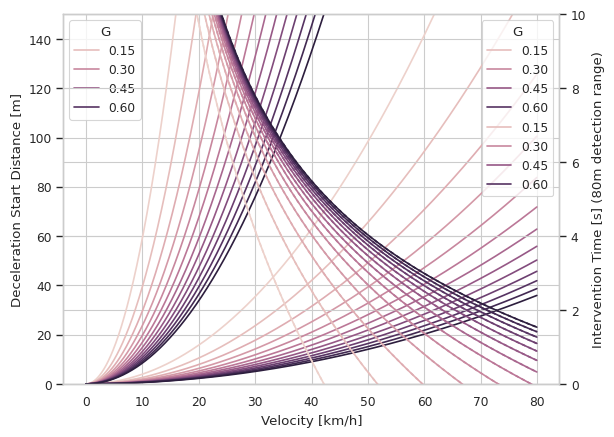
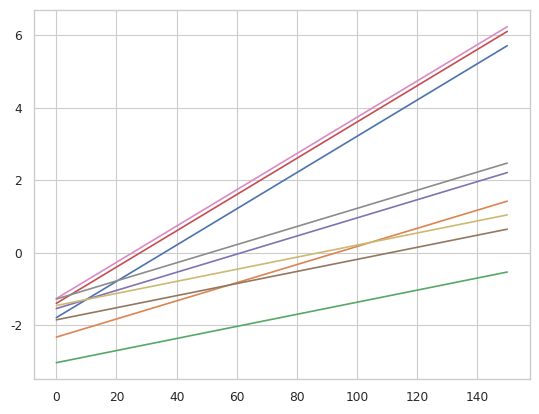
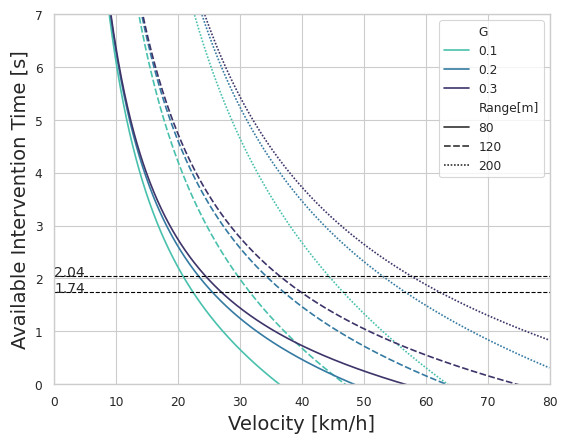

These charts were generated, in order, by the following Python code:
#! /usr/bin/env python3
# -*- coding:utf-8 -*-

import numpy as np
import matplotlib.pyplot as plt
import pandas as pd
import seaborn as sns

sns.set(context='paper', style='whitegrid')

# x = speed y=deceleration start position / intervention time (80m recognition range)
speed_list = np.arange(0.0, 80.0, 0.1)/3.6
mu = 0.7
safety_margin = 10
G = np.arange(0.1, mu+0.05, 0.05)
recognition_range = 80.0

stop_distance = speed_list.reshape(-1, 1) ** 2 / (2 * 9.8 * G)
int_time = (recognition_range - stop_distance - safety_margin) / (speed_list.reshape(-1, 1)+0.0001)
df_dist  = pd.DataFrame(stop_distance)
# df_dist = df_dist.set_axis(speed_list, axis="index")
df_dist = df_dist.set_axis(G, axis="columns")
df_dist["speed"] = speed_list*3.6
df_time = pd.DataFrame(int_time)
df_time = df_time.set_axis(G, axis="columns")
df_time["speed"] = speed_list*3.6

fig, ax1 = plt.subplots()
ax2 = ax1.twinx()
sns.lineplot(x="speed", y="stopping_distance", data=df_dist.melt(id_vars="speed", var_name="G", value_name="stopping_distance"), hue="G", ax=ax1)
ax = sns.lineplot(x="speed", y="intervention_time", data=df_time.melt(id_vars="speed", var_name="G", value_name="intervention_time"), hue="G", ax=ax2, dashes=[(2,2)]*len(G), style="G", legend=False)
ax1.set_ylim(0.0, 150.0)
ax2.set_ylim(0.0, 10.0)
ax1.set_xlabel("Velocity [km/h]")
ax1.set_ylabel("Deceleration Start Distance [m]")
ax2.set_ylabel("Intervention Time [s] (80m detection range)")

ax = sns.lineplot(x="speed", y="stopping_distance", data=df_dist.melt(id_vars="speed", var_name="G", value_name="stopping_distance"), hue="G")
ax.set_ylim(0.0, 150.0)
ax.set_xlabel("Velocity [km/h]")
ax.set_ylabel("Deceleration Start Distance [m]")

ax = sns.lineplot(x="speed", y="intervention_time", data=df_time.melt(id_vars="speed", var_name="G", value_name="intervention_time"), hue="G")
ax.set_ylim(0.0, 10.0)
ax.set_xlabel("Velocity [km/h]")
ax.set_ylabel("Intervention Time [s] (80m detection range)")

# detection range vs intervention time
detection_range = np.arange(0.0, 150.0, 0.1)
G_list = np.array([0.1, 0.2, 0.3])
vel_list = np.array([20.0, 40.0, 60.0])
safety_margin = 10
recognition_time = 0.5

result = []
fig, ax = plt.subplots()
for G in G_list:
    for vel in vel_list:
        stop_distance = (vel/3.6)**2 / (2*9.8*G)
        int_time = (detection_range - stop_distance - safety_margin) / vel - recognition_time
        buf_result = {
            "G": G,
            "vel" : vel,
            "int_time": int_time,
            }
        result.append(buf_result)
        sns.lineplot(x=detection_range, y=int_time, ax=ax)


# speed vs intervention time
vel_list = np.arange(0.0, 80.0, 0.1)
detection_range = [80, 120, 200]
G_list = np.array([0.1, 0.2, 0.3])
safety_margin = 10
recognition_time = 0.5
result = pd.DataFrame(columns=["vel", "int_time", "G", "Range[m]"])
for G in G_list:
    for range in detection_range:
        stop_distance = (vel_list/3.6) ** 2 / (2 * 9.8 * G)
        int_time = (range - stop_distance - safety_margin) / (vel_list+0.0001) - recognition_time
        buf = pd.DataFrame(columns=result.columns)
        buf["vel"] = vel_list
        buf["int_time"] = int_time
        buf["G"] = G
        buf["Range[m]"] = range
        result = pd.concat([result, buf], ignore_index=True)

palette = sns.color_palette("mako_r", 3)
fig, ax = plt.subplots()
sns.lineplot(data=result, x="vel", y="int_time", hue="G", style="Range[m]", dashes=True, ax=ax, palette=palette)
ax.set_ylim(0.0, 7.0)
ax.set_xlim(0.0, 80.0)
ax.set_xlabel("Velocity [km/h]", fontsize=14)
ax.set_ylabel("Available Intervention Time [s]", fontsize=14)
ax.plot([0, 80], [1.74, 1.74], linewidth=0.8, color="black", linestyle = "dashed")
ax.text(0, 1.74, "1.74", size=10)
ax.plot([0, 80], [2.04, 2.04], linewidth=0.8, color="black", linestyle = "dashed")
ax.text(0, 2.04, "2.04", size=10)
plt.show()
